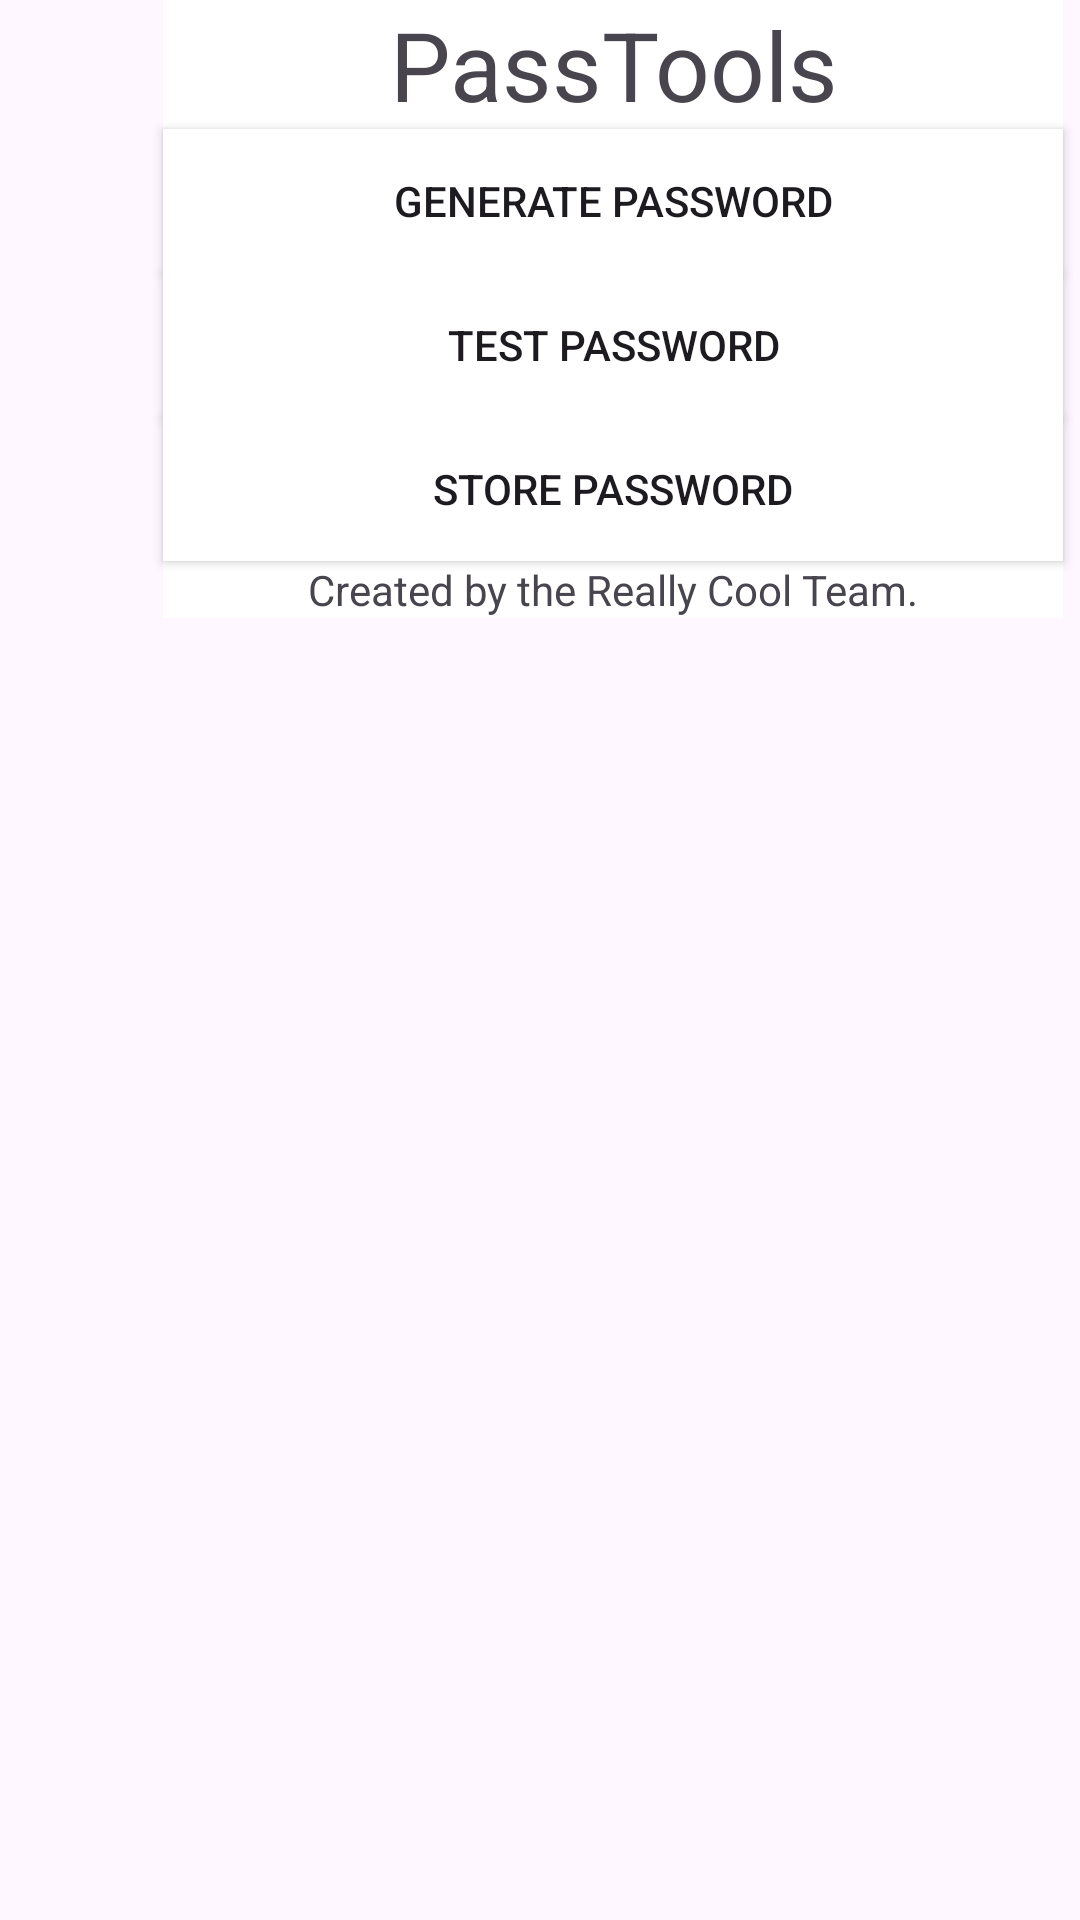

Android layout source for this screen:
<!-- AndroidManifest.xml: application theme Theme.PassTools -->
<!-- res/layout/activity_main.xml -->
<?xml version="1.0" encoding="utf-8"?>
<androidx.constraintlayout.widget.ConstraintLayout xmlns:android="http://schemas.android.com/apk/res/android"
    xmlns:app="http://schemas.android.com/apk/res-auto"
    xmlns:tools="http://schemas.android.com/tools"
    android:layout_width="match_parent"
    android:layout_height="match_parent"
    tools:context=".MainActivity">

    <LinearLayout
        android:layout_width="409dp"
        android:layout_height="729dp"
        android:layout_gravity="center|center_vertical"
        android:orientation="vertical"
        tools:ignore="MissingConstraints"
        tools:layout_editor_absoluteX="1dp"
        tools:layout_editor_absoluteY="196dp">

        <TextView
            android:id="@+id/title1"
            android:layout_width="300dp"
            android:layout_height="wrap_content"
            android:layout_gravity="center_horizontal"
            android:background="@android:color/background_light"
            android:ems="10"
            android:gravity="center_horizontal|center_vertical"
            android:text="@string/app_name"
            android:textSize="32sp" />

        <Button
            android:id="@+id/make_button"
            android:layout_width="300dp"
            android:layout_height="wrap_content"
            android:layout_gravity="center_horizontal"
            android:background="@android:color/background_light"
            android:text="Generate password" />

        <Button
            android:id="@+id/test_button"
            android:layout_width="300dp"
            android:layout_height="wrap_content"
            android:layout_gravity="center_horizontal"
            android:background="@android:color/background_light"
            android:text="Test password" />

        <Button
            android:id="@+id/store_button"
            android:layout_width="300dp"
            android:layout_height="wrap_content"
            android:layout_gravity="center_horizontal"
            android:background="@android:color/background_light"
            android:text="Store password" />

        <TextView
            android:id="@+id/signbox"
            android:layout_width="300dp"
            android:layout_height="wrap_content"
            android:layout_gravity="center_horizontal"
            android:background="@android:color/background_light"
            android:gravity="center"
            android:text="@string/signature_text" />
    </LinearLayout>
</androidx.constraintlayout.widget.ConstraintLayout>
<!-- resources referenced by this layout -->
<resources>
  <string name="app_name">PassTools</string>
  <string name="signature_text">Created by the Really Cool Team.</string>
  <style name="Theme.PassTools" parent="Base.Theme.PassTools" />
  <style name="Base.Theme.PassTools" parent="Theme.Material3.DayNight.NoActionBar">
          
          
      </style>
</resources>
